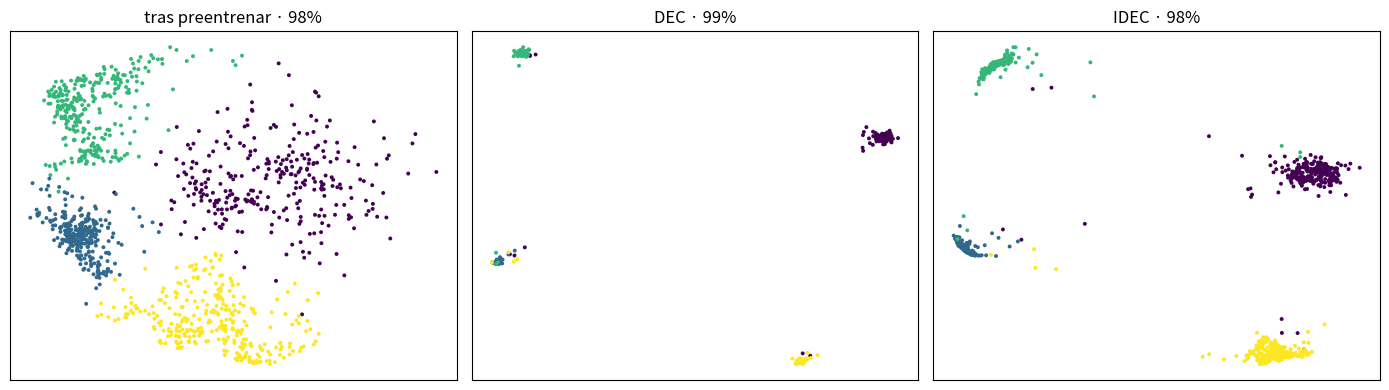

Generate this figure with matplotlib:
"""
Deep clustering: DEC (Xie, Girshick y Farhadi, 2016) e IDEC (Guo, 2017).

La idea: en vez de (a) reducir la dimensión y luego (b) agrupar, hacer las dos
cosas A LA VEZ, de forma que la representación se moldee para ser agrupable.

  - Asignación blanda con t de Student, igual que en t-SNE (cap. 12).
  - Distribución OBJETIVO p, construida elevando q al cuadrado y normalizando
    por la frecuencia de cada grupo: refuerza las asignaciones seguras.
  - Pérdida KL(P||Q), con P recalculada cada cierto número de iteraciones.
  - IDEC añade el término de reconstrucción, y ahí está toda la diferencia.

Los datos: cuatro grupos gaussianos en un espacio latente de dimensión 2, pasados
por una red aleatoria fija hasta 50 dimensiones. La estructura sigue ahí, pero
deformada: k-means en el espacio original lo pasa mal.

Ejecútalo con:  python code/15-deep-clustering/dec_idec.py
"""
import numpy as np
import matplotlib.pyplot as plt

rng = np.random.default_rng(0)
K, D_LAT, D_OBS, N = 4, 2, 50, 1200

# --- Datos: 4 grupos en 2D deformados no linealmente hasta 50D ---
centros = np.array([[0.0, 0.0], [3.2, 0.0], [1.6, 2.8], [1.6, -2.8]])
Z_real = np.vstack([c + rng.normal(scale=0.62, size=(N // K, D_LAT)) for c in centros])
y = np.repeat(np.arange(K), N // K)
A1 = rng.normal(size=(D_LAT, 32))
A2 = rng.normal(size=(32, D_OBS))
X = np.tanh(np.tanh(Z_real @ A1) @ A2) + 0.06 * rng.normal(size=(N, D_OBS))
X = (X - X.mean(axis=0)) / (X.std(axis=0) + 1e-8)
print(f"{N} puntos: 4 grupos en 2D deformados hasta {D_OBS} dimensiones.")


def acuerdo(a, b):
    ia, ib = a[:, None] == a[None, :], b[:, None] == b[None, :]
    t = np.triu_indices(len(a), k=1)
    return (ia[t] == ib[t]).mean()


def pares(x):
    return x * (x - 1) // 2


def ari(a, b):
    """Rand ajustado (capítulo 8): el acuerdo menos el esperado por azar."""
    M = np.zeros((a.max() + 1, b.max() + 1), dtype=np.int64)
    np.add.at(M, (a, b), 1)
    sij = pares(M).sum()
    si, sj = pares(M.sum(axis=1)).sum(), pares(M.sum(axis=0)).sum()
    esperado = si * sj / pares(len(a))
    return (sij - esperado) / (0.5 * (si + sj) - esperado)


def kmeans(X, k, semilla=0, iters=200):
    r = np.random.default_rng(semilla)
    C = [X[r.integers(len(X))]]
    for _ in range(k - 1):
        d2 = ((X[:, None, :] - np.array(C)[None, :, :]) ** 2).sum(axis=2).min(axis=1)
        C.append(X[r.choice(len(X), p=d2 / max(d2.sum(), 1e-12))])
    C = np.array(C)
    for _ in range(iters):
        z = ((X[:, None, :] - C[None, :, :]) ** 2).sum(axis=2).argmin(axis=1)
        Cn = np.array([X[z == j].mean(axis=0) if np.any(z == j) else C[j]
                       for j in range(k)])
        if np.allclose(Cn, C):
            break
        C = Cn
    return ((X[:, None, :] - C[None, :, :]) ** 2).sum(axis=2).argmin(axis=1), C


# ---------------- El autoencoder (mismo esqueleto que el capítulo 13) ----------------
CAPAS = [D_OBS, 64, 32, D_LAT, 32, 64, D_OBS]
MEDIO = len(CAPAS) // 2 - 1          # índice de la capa que produce el código


def init(semilla=0):
    r = np.random.default_rng(semilla)
    return [[r.normal(scale=np.sqrt(2.0 / (a + b)), size=(a, b)), np.zeros(b)]
            for a, b in zip(CAPAS[:-1], CAPAS[1:])]


def adelante(par, X):
    acts, A = [X], X
    for i, (W, b) in enumerate(par):
        Zl = A @ W + b
        A = Zl if (i == len(par) - 1 or i == MEDIO) else np.tanh(Zl)
        acts.append(A)
    return acts


def atras(par, acts, dA_final, desde=None):
    """Retropropaga dA_final desde la capa 'desde' (por defecto, la última)."""
    desde = len(par) - 1 if desde is None else desde
    grads = [[np.zeros_like(W), np.zeros_like(b)] for W, b in par]
    dA = dA_final
    for i in range(desde, -1, -1):
        if i != len(par) - 1 and i != MEDIO:
            dA = dA * (1.0 - acts[i + 1] ** 2)
        grads[i] = [acts[i].T @ dA, dA.sum(axis=0)]
        dA = dA @ par[i][0].T
    return grads


def adam(par, grads, estado, lr, paso):
    m, v = estado
    for i in range(len(par)):
        for j in range(2):
            m[i][j] = 0.9 * m[i][j] + 0.1 * grads[i][j]
            v[i][j] = 0.999 * v[i][j] + 0.001 * grads[i][j] ** 2
            par[i][j] -= lr * (m[i][j] / (1 - 0.9 ** paso)) / (
                np.sqrt(v[i][j] / (1 - 0.999 ** paso)) + 1e-8)


def nuevo_estado(par):
    return ([[np.zeros_like(W), np.zeros_like(b)] for W, b in par],
            [[np.zeros_like(W), np.zeros_like(b)] for W, b in par])


# ---------------- Fase 1: preentrenar el autoencoder ----------------
par = init(0)
est = nuevo_estado(par)
paso = 0
r = np.random.default_rng(1)
for ep in range(300):
    orden = r.permutation(N)
    for i in range(0, N, 128):
        xb = X[orden[i:i + 128]]
        acts = adelante(par, xb)
        g = atras(par, acts, 2.0 * (acts[-1] - xb) / xb.size)
        paso += 1
        adam(par, g, est, 1e-3, paso)
rec_pre = ((adelante(par, X)[-1] - X) ** 2).mean()
Z = adelante(par, X)[MEDIO + 1]
z_km_lat, C0 = kmeans(Z, K, semilla=0)

print(f"\nFase 1 · autoencoder preentrenado: error {rec_pre:.5f}")
print(f"{'k-means en las 50 dimensiones originales':45} "
      f"{acuerdo(kmeans(X, K, 0)[0], y):.1%}")
print(f"{'k-means sobre el código del autoencoder':45} {acuerdo(z_km_lat, y):.1%}")


# ---------------- Fases 2 y 3: DEC e IDEC ----------------
def q_suave(Z, C):
    """t de Student con 1 grado de libertad, igual que en t-SNE."""
    d2 = ((Z[:, None, :] - C[None, :, :]) ** 2).sum(axis=2)
    num = 1.0 / (1.0 + d2)
    return num / num.sum(axis=1, keepdims=True), num


def objetivo(q):
    """p_ij propto q_ij^2 / f_j : refuerza lo seguro y equilibra los tamaños."""
    f = q.sum(axis=0)
    w = q ** 2 / f
    return w / w.sum(axis=1, keepdims=True)


def entrena_dec(par0, C0, gamma_rec, iters=3000, lr=1e-3, cada=140):
    par = [[W.copy(), b.copy()] for W, b in par0]
    C = C0.copy()
    est = nuevo_estado(par)
    mC, vC, paso = np.zeros_like(C), np.zeros_like(C), 0
    hist = []
    P = None
    r = np.random.default_rng(2)
    for it in range(iters):
        if it % cada == 0:                       # se recalcula la distribución objetivo
            Zt = adelante(par, X)[MEDIO + 1]
            P = objetivo(q_suave(Zt, C)[0])
            zt = q_suave(Zt, C)[0].argmax(axis=1)
            hist.append((it, acuerdo(zt, y),
                         ((adelante(par, X)[-1] - X) ** 2).mean()))
        idx = r.choice(N, 128, replace=False)
        xb, Pb = X[idx], P[idx]
        acts = adelante(par, xb)
        Zb = acts[MEDIO + 1]
        q, num = q_suave(Zb, C)
        # gradiente de KL(P||Q) respecto a z y a los centros (alpha = 1)
        coef = 2.0 * num * (Pb - q) / len(xb)     # (n, K)
        dif = Zb[:, None, :] - C[None, :, :]      # (n, K, d)
        dZ = (coef[:, :, None] * dif).sum(axis=1)
        gC = -(coef[:, :, None] * dif).sum(axis=0)
        # el término de reconstrucción (IDEC) entra por la última capa
        g = atras(par, acts, gamma_rec * 2.0 * (acts[-1] - xb) / xb.size)
        g_clu = atras(par, acts, dZ, desde=MEDIO)
        for i in range(len(par)):
            for j in range(2):
                g[i][j] = g[i][j] + g_clu[i][j]
        paso += 1
        adam(par, g, est, lr, paso)
        mC = 0.9 * mC + 0.1 * gC
        vC = 0.999 * vC + 0.001 * gC ** 2
        C -= lr * (mC / (1 - 0.9 ** paso)) / (np.sqrt(vC / (1 - 0.999 ** paso)) + 1e-8)
    Zt = adelante(par, X)[MEDIO + 1]
    qf = q_suave(Zt, C)[0]
    zt = qf.argmax(axis=1)
    return zt, Zt, ((adelante(par, X)[-1] - X) ** 2).mean(), hist, qf


print("\nFases 2 y 3 · afinado conjunto de representación y clústeres")
resultados = {}
q_ini = q_suave(Z, C0)[0]
for nombre, gamma in [("DEC (solo KL)", 0.0), ("IDEC (KL + reconstrucción)", 1.0)]:
    z_f, Z_f, rec_f, hist, q_f = entrena_dec(par, C0, gamma)
    resultados[nombre] = (z_f, Z_f, rec_f, hist, q_f)
    print(f"\n{nombre}")
    print(f"{'iteración':>10} {'acuerdo':>9} {'error de reconstrucción':>25}")
    for it, ac, rc in hist[::4] + [hist[-1]]:
        print(f"{it:10d} {ac:8.1%} {rc:25.5f}")
    print(f"  final: acuerdo {acuerdo(z_f, y):.1%}, reconstrucción {rec_f:.5f} "
          f"(al empezar: {rec_pre:.5f})")

def confianza(q):
    return q.max(axis=1).mean(), (q.max(axis=1) > 0.9).mean()


print("\nResumen")
z_obs = kmeans(X, K, 0)[0]
print(f"{'método':32} {'acuerdo':>9} {'ARI':>7} {'reconstr.':>10} "
      f"{'confianza':>10} {'q>0,9':>9}")
print(f"{'k-means en el espacio original':32} {acuerdo(z_obs, y):8.1%} "
      f"{ari(z_obs, y):7.3f} {'-':>10} {'-':>10} {'-':>9}")
c, f = confianza(q_ini)
print(f"{'autoencoder + k-means':32} {acuerdo(z_km_lat, y):8.1%} "
      f"{ari(z_km_lat, y):7.3f} {rec_pre:10.5f} {c:10.4f} {f:8.1%}")
for nombre, (z_f, _, rec_f, _, q_f) in resultados.items():
    c, f = confianza(q_f)
    print(f"{nombre:32} {acuerdo(z_f, y):8.1%} {ari(z_f, y):7.3f} "
          f"{rec_f:10.5f} {c:10.4f} {f:8.1%}")
# el 'acuerdo' es el Rand CRUDO: conviene ver su suelo de azar (capítulo 8)
r_az = np.random.default_rng(9)
azar = np.mean([acuerdo(y, r_az.permutation(y)) for _ in range(20)])
print(f"suelo de azar del acuerdo (etiquetas permutadas): {azar:.1%}; el del ARI es 0")
# ---------------- El colapso: DEC SIN preentrenar ----------------
print("\n¿Y si nos saltamos el preentrenamiento? (DEC desde pesos al azar)")
par_azar = init(7)
Z_azar = adelante(par_azar, X)[MEDIO + 1]
C_azar = kmeans(Z_azar, K, semilla=0)[1]
z_c, Z_c, rec_c, _, q_c = entrena_dec(par_azar, C_azar, 0.0)
ocupados = int((np.bincount(z_c, minlength=K) > 0).sum())
print(f"  acuerdo con la verdad     : {acuerdo(z_c, y):.1%}  (ARI {ari(z_c, y):.3f})")
print(f"  grupos no vacíos          : {ocupados} de {K}")
print(f"  tamaños                   : {np.bincount(z_c, minlength=K).tolist()}")
print(f"  dispersión del latente    : {Z_c.std():.4f}  "
      f"(con preentrenamiento: {resultados['DEC (solo KL)'][1].std():.4f})")
print("  No colapsa a un solo grupo, pero medido en ARI ni siquiera llega al")
print("  k-means original: el objetivo KL(P||Q) solo REFUERZA la partición con la")
print("  que arranca, no la descubre. Autoentrenarse sobre las propias creencias")
print("  amplifica lo que ya había, aciertos y errores. Por eso DEC se preentrena.")

print("\nLo que DEC cambia de verdad no es el ACUERDO (sube poco) sino la")
print("CONFIANZA: la asignación blanda pasa de dudosa a casi binaria. Es lo que")
print("busca la distribución objetivo p, que eleva q al cuadrado.")
print("\nDEC agrupa muy bien PERO destroza la reconstrucción: ha deformado el")
print("latente hasta hacerlo agrupable, sin ninguna obligación de seguir")
print("representando los datos. IDEC consigue lo mismo sin romper nada.")

fig, ax = plt.subplots(1, 3, figsize=(14, 4))
ax[0].scatter(Z[:, 0], Z[:, 1], c=y, cmap="viridis", s=8, edgecolors="none")
ax[0].set_title(f"tras preentrenar · {acuerdo(z_km_lat, y):.0%}")
for a, nombre in zip(ax[1:], resultados):
    z_f, Z_f = resultados[nombre][0], resultados[nombre][1]
    a.scatter(Z_f[:, 0], Z_f[:, 1], c=y, cmap="viridis", s=8, edgecolors="none")
    a.set_title(f"{nombre.split(' ')[0]} · {acuerdo(z_f, y):.0%}")
for a in ax:
    a.set_xticks([])
    a.set_yticks([])
plt.tight_layout()
plt.show()
